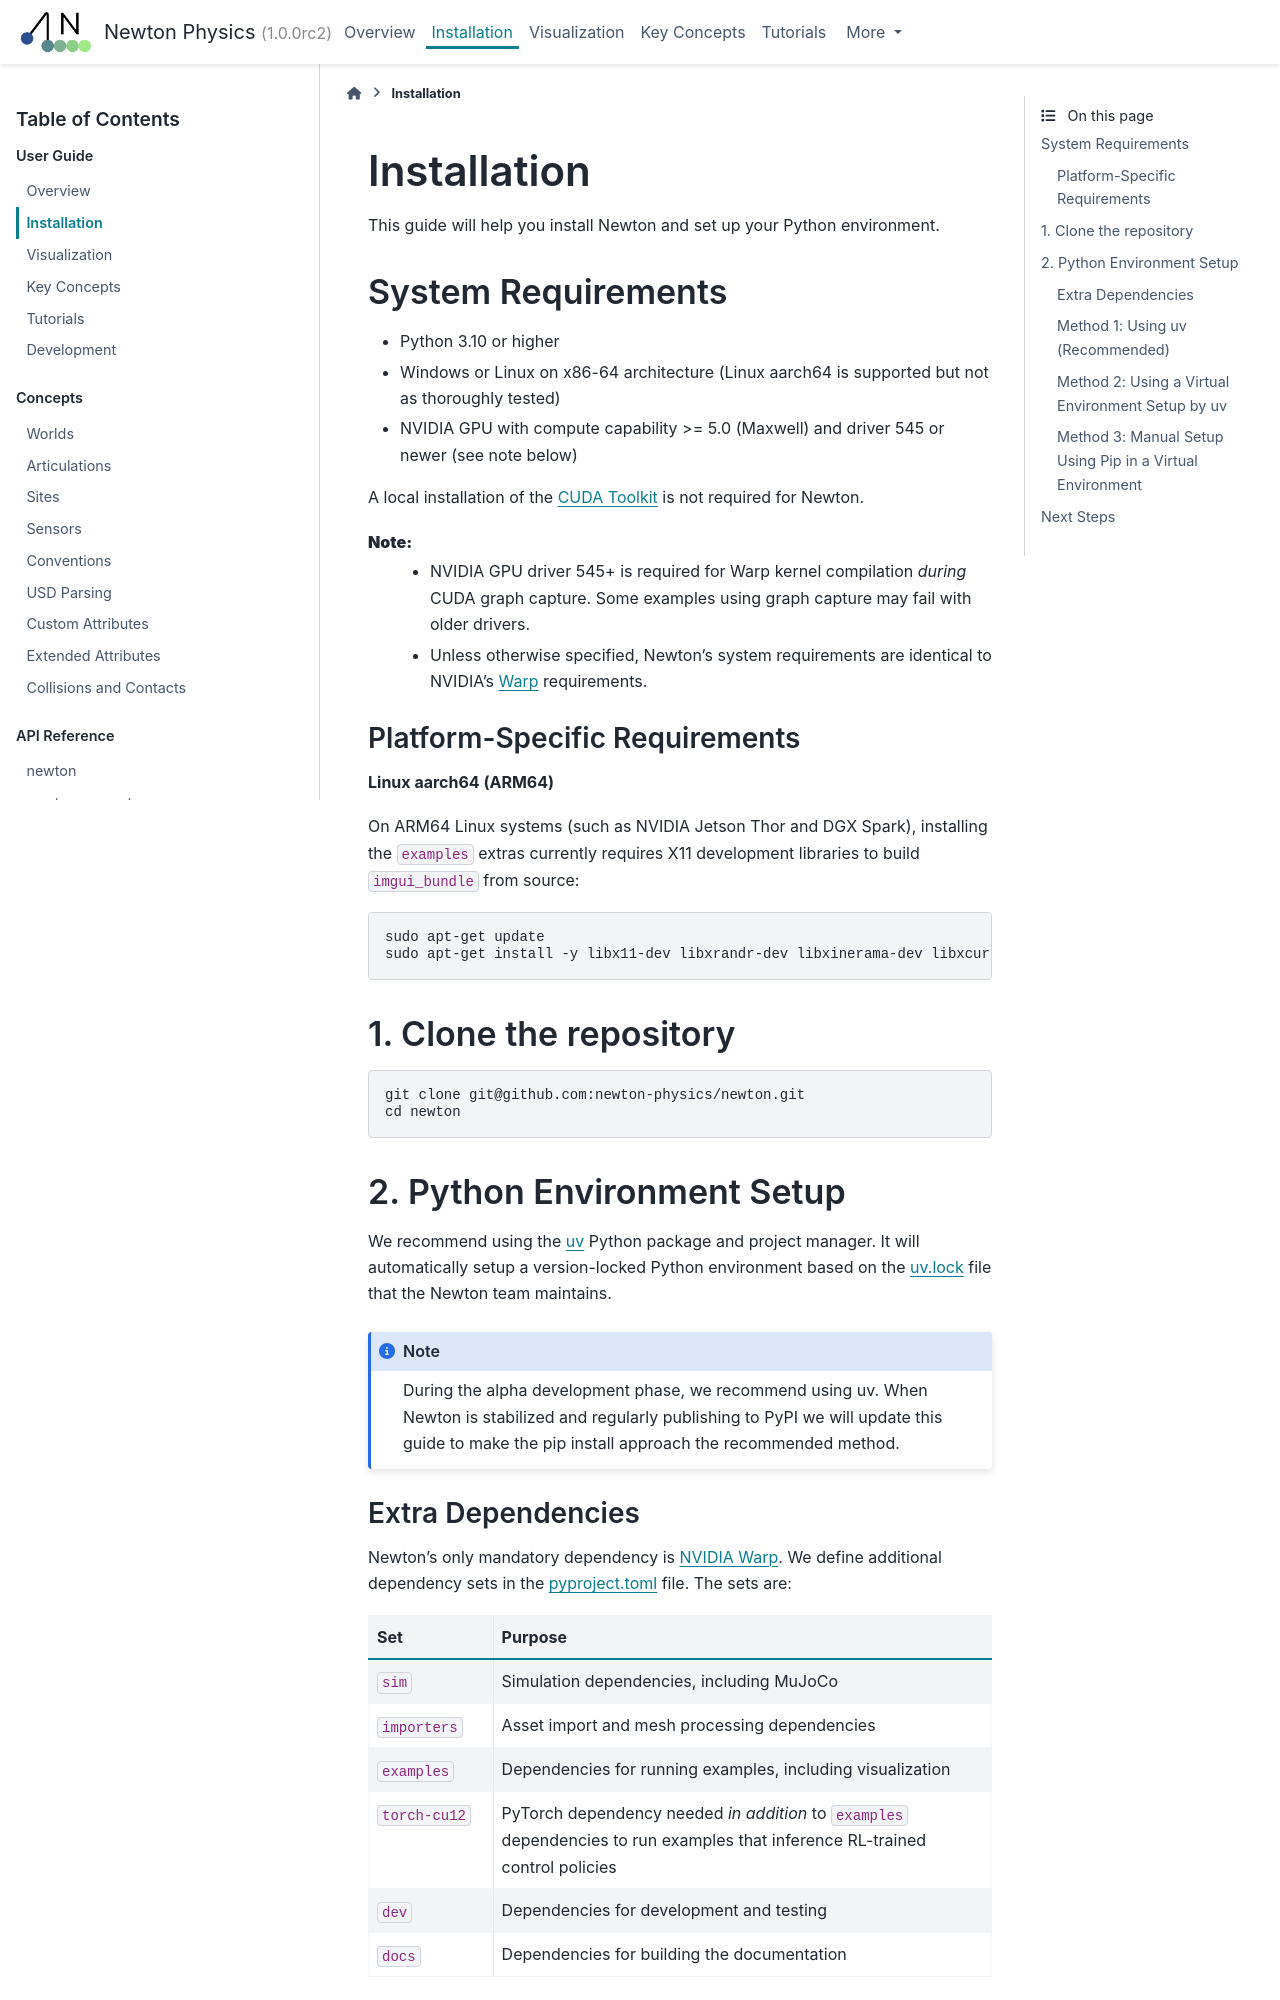

repository: wkzMagician/newton-mcp · page: latest/guide/installation.html · generator: sphinx

Installation
============

This guide will help you install Newton and set up your Python environment.

System Requirements
-------------------

- Python 3.10 or higher
- Windows or Linux on x86-64 architecture (Linux aarch64 is supported but not as thoroughly tested)
- NVIDIA GPU with compute capability >= 5.0 (Maxwell) and driver 545 or newer (see note below)

A local installation of the `CUDA Toolkit <https://developer.nvidia.com/cuda-downloads>`__ is not required for Newton.

**Note:**
    - NVIDIA GPU driver 545+ is required for Warp kernel compilation *during* CUDA graph capture. Some examples using graph capture may fail with older drivers.
    - Unless otherwise specified, Newton's system requirements are identical to NVIDIA's `Warp <https://developer.nvidia.com/warp>`__ requirements.

Platform-Specific Requirements
^^^^^^^^^^^^^^^^^^^^^^^^^^^^^^^

**Linux aarch64 (ARM64)**

On ARM64 Linux systems (such as NVIDIA Jetson Thor and DGX Spark), installing the ``examples`` extras currently requires
X11 development libraries to build ``imgui_bundle`` from source:

.. code-block:: console

    sudo apt-get update
    sudo apt-get install -y libx11-dev libxrandr-dev libxinerama-dev libxcursor-dev libxi-dev libgl1-mesa-dev

1. Clone the repository
-----------------------

.. code-block:: console

    git clone git@github.com:newton-physics/newton.git
    cd newton

2. Python Environment Setup
---------------------------

We recommend using the `uv <https://docs.astral.sh/uv/>`_ Python package and project manager. It will automatically setup a version-locked Python environment based on the `uv.lock <https://github.com/newton-physics/newton/blob/main/uv.lock>`_ file that the Newton team maintains.

.. note::
    During the alpha development phase, we recommend using uv. When Newton is stabilized and regularly publishing to PyPI we will update this guide to make the pip install approach the recommended method.

Extra Dependencies
^^^^^^^^^^^^^^^^^^

Newton's only mandatory dependency is `NVIDIA Warp <https://github.com/NVIDIA/warp>`_. We define additional dependency sets in the `pyproject.toml <https://github.com/newton-physics/newton/blob/main/pyproject.toml>`_ file. The sets are:

.. list-table::
   :widths: 20 80
   :header-rows: 1

   * - Set
     - Purpose
   * - ``sim``
     - Simulation dependencies, including MuJoCo
   * - ``importers``
     - Asset import and mesh processing dependencies
   * - ``examples``
     - Dependencies for running examples, including visualization
   * - ``torch-cu12``
     - PyTorch dependency needed *in addition* to ``examples`` dependencies to run examples that inference RL-trained control policies
   * - ``dev``
     - Dependencies for development and testing
   * - ``docs``
     - Dependencies for building the documentation
